Run: headless pygame with SDL's dummy video driver; simulated clock (each Clock.tick advances the game by its frame time, no real sleeping); random seed 0; keys injected as events and as key.get_pressed() state; mouse plan: one left click at the window centre at the start of phase 2, then a move to the lower-right quarter at the start of phase 3.
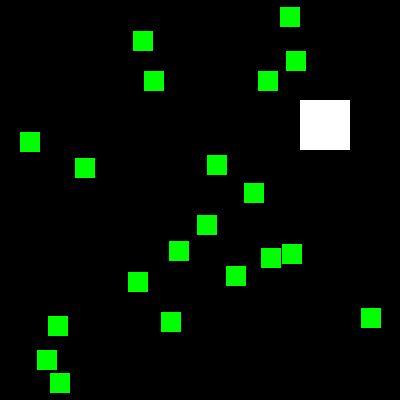
Frame 1 of 4 · flips 1–60 · no input
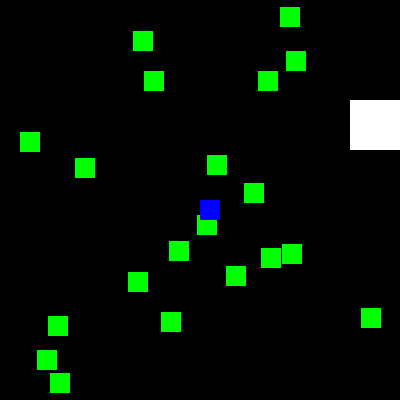
Frame 2 of 4 · flips 61–180 · clicked the window centre · tapped SPACE, RETURN · held RIGHT (→), D
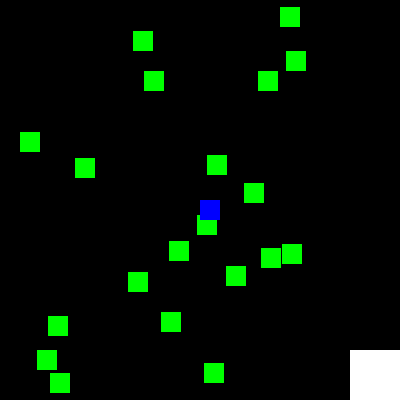
Frame 3 of 4 · flips 181–300 · moved the mouse to the lower-right quarter · held DOWN (↓), S
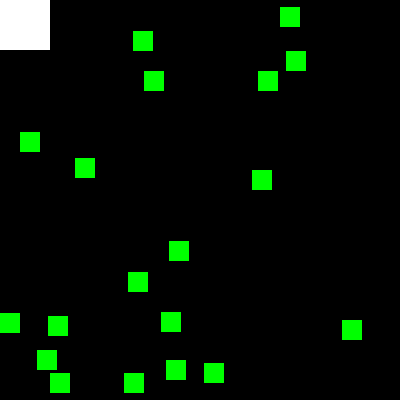
Frame 4 of 4 · flips 301–420 · held LEFT (←), A, UP (↑), W

The pygame program that drew these frames:


import pygame, sys, random

pygame.init()

# create a clock to do the game speed control.
# clock.tick() will take a framerate argument.
clock = pygame.time.Clock()

WINDOWWIDTH = 400
WINDOWHEIGHT = 400

BLACK=(0,0,0)
WHITE=(255,255,255)
RED=(255,0,0)
GREEN=(0,255,0)
BLUE=(0,0,255)

MOVESPEED = 4

FOODSIZE = 20
FOODCOLOR = GREEN

PLAYERSIZE = 50
player = {'rect':pygame.Rect(300,100,PLAYERSIZE,PLAYERSIZE),'color':WHITE,'dir':[0,0]}
foods = []

def create_random_food():
    while True:
        food = pygame.Rect(random.randint(0,WINDOWWIDTH-FOODSIZE),
                           random.randint(0,WINDOWHEIGHT-FOODSIZE),
                           FOODSIZE, FOODSIZE)
        for food_current in foods:
            if food_current.colliderect(food):
                break
        else:
            foods.append(food)
            return food
    
for i in range(20):
    create_random_food()

new_food_timer = 20

surRoot = pygame.display.set_mode((WINDOWWIDTH,WINDOWHEIGHT),0,32)
pygame.display.set_caption('Event Processing')

SPECIAL_FOOD_COLOR=BLUE
special_foods=[]

while True:
    
    for event in pygame.event.get():
        if event.type==pygame.QUIT:
            pygame.quit()
            sys.exit()
        if event.type == pygame.KEYDOWN:
            if event.key == pygame.K_LEFT or event.key == ord('a'):
                player['dir'][0]=-1
            if event.key == pygame.K_RIGHT or event.key == ord('d'):
                player['dir'][0]=1
            if event.key == pygame.K_UP or event.key == ord('w'):
                player['dir'][1]=-1
            if event.key == pygame.K_DOWN or event.key == ord('s'):
                player['dir'][1]=1
        if event.type == pygame.KEYUP:
            if event.key == pygame.K_LEFT or event.key == ord('a'):
                if player['dir'][0]==-1: player['dir'][0]=0
            if event.key == pygame.K_RIGHT or event.key == ord('d'):
                if player['dir'][0]==1: player['dir'][0]=0
            if event.key == pygame.K_UP or event.key == ord('w'):
                if player['dir'][1]==-1: player['dir'][1]=0
            if event.key == pygame.K_DOWN or event.key == ord('s'):
                if player['dir'][1]==1: player['dir'][1]=0
            if event.key == ord('x'):
                player['rect'].top = random.randint(0,WINDOWHEIGHT-PLAYERSIZE)
                player['rect'].left = random.randint(0,WINDOWWIDTH-PLAYERSIZE)
            if event.key == pygame.K_ESCAPE:
                pygame.quit()
                sys.exit()
        if event.type == pygame.MOUSEBUTTONUP:
            food = pygame.Rect(event.pos[0],event.pos[1],FOODSIZE,FOODSIZE)
            special_foods.append(food)
            

    player['rect'].left += MOVESPEED*player['dir'][0]
    player['rect'].top += MOVESPEED*player['dir'][1]

    if player['rect'].top <0:
        player['rect'].top = 0
    if player['rect'].bottom>WINDOWHEIGHT:
        player['rect'].bottom = WINDOWHEIGHT
    if player['rect'].left<0:
        player['rect'].left = 0
    if player['rect'].right>WINDOWWIDTH:
        player['rect'].right = WINDOWWIDTH

    if new_food_timer < 20:
        new_food_timer += 1
    else:
        if len(foods)<20:
            food = create_random_food()
            new_food_timer = 0

    surRoot.fill(BLACK)
    
    pygame.draw.rect(surRoot,player['color'],player['rect'])

    for food in foods:
        if food.colliderect(player['rect']):
            foods.remove(food)
        else:
            pygame.draw.rect(surRoot,FOODCOLOR,food)

    for food in special_foods:
        if food.colliderect(player['rect']):
            special_foods.remove(food)
        else:
            pygame.draw.rect(surRoot,SPECIAL_FOOD_COLOR,food)

    pygame.display.update()

    clock.tick(40)
